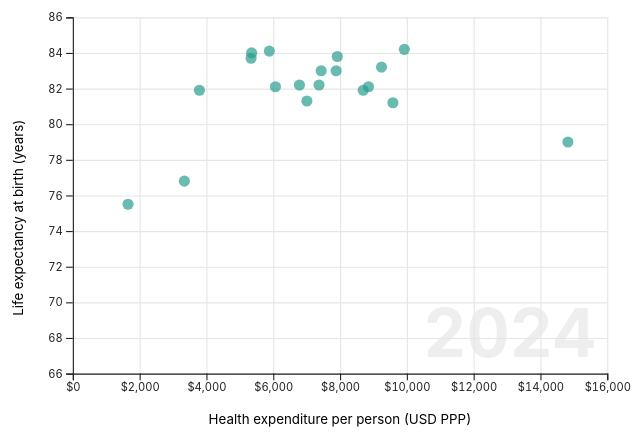
D3 v7 page, settled after 480 driven frames (8 s of simulated time); the page loaded 3 data file(s).


// ── js/main.js
//==============================================
// COS30045 Data Visualisation - Assignment 3C
//   Nikki Ing and Andreana Panagiotidis
//
//  Table of Contents
//
//  1. Load the data 
// Load 3 CSV files and joins them together by country + year
//
//  2. Prepare the data
//
//  3. Set up the controls
//
//  4. Scatterplot setup 
//
//  5. Event listeners
//
//  6. Helper functions
//
//  7. Scatterplot
//
//  8. Line chart
//==============================================

//------------------
// 1. LOAD THE DATA 
//------------------


//Load the health expenditure data first
//Convert year and expenditure to numbers as each row comes in.
//CSV values are read as text, and the + turns them into numbers
d3.csv("data/health_expenditure.csv", function(d) {
    return {
        country: d.country,
        year: +d.year,
        expenditure: +d.expenditure_musd  //in millions of USD (PPP)
    };
}).then(function(expData) {

    //Now load the life expectancy data
    d3.csv("data/life_expectancy.csv", function(d) {
        return {
            country: d.country,
            year: +d.year,
            life: +d.life_expectancy  //life expectancy at birth, in years
        };
    }).then(function(lifeData) {

        //Now load the population data
        //Expected format: country,year,population
        d3.csv("data/population.csv", function(d) {
            return {
                country: d.country,
                year: +d.year,
                population: +d.population
            };
        }).then(function(popData) {

            //---------------------
            // 2. PREPARE THE DATA
            //---------------------

            //Merge life expectancy and expenditure together by country and year
            //Loop through life expectancy, and for each row look for a
            //matching row in the expenditure data (same country, same year)
            var merged = [];

            for (var i = 0; i < lifeData.length; i++) {
                for (var j = 0; j < expData.length; j++) {

                    if (lifeData[i].country === expData[j].country && lifeData[i].year === expData[j].year) {

                        merged.push({
                            country: lifeData[i].country,
                            year: lifeData[i].year,
                            life: lifeData[i].life,
                            expenditure: expData[j].expenditure
                        });

                        //Stop looking once we find the matching row
                        break;
                    }
                }
            }

            //Now bring population into the merged rows too, and use it to
            //calculate a NEW variable: health expenditure per person.
            //(expenditure is in millions of USD, so multiply by 1,000,000
            //before dividing by the headcount)
            var withPopulation = [];

            for (var i = 0; i < merged.length; i++) {
                for (var j = 0; j < popData.length; j++) {

                    if (merged[i].country === popData[j].country && merged[i].year === popData[j].year) {

                        withPopulation.push({
                            country: merged[i].country,
                            year: merged[i].year,
                            life: merged[i].life,
                            expenditure: merged[i].expenditure,
                            population: popData[j].population,
                            perCapita: (merged[i].expenditure * 1000000) / popData[j].population
                        });

                        //Stop looking once we find the matching row
                        break;
                    }
                }
            }

            //Build a list of unique countries (no repeats)
            //Used to fill the country dropdown
            var countries = [];
            for (var i = 0; i < merged.length; i++) {
                if (countries.indexOf(merged[i].country) === -1) {
                    countries.push(merged[i].country);
                }
            }
            countries.sort();  //alphabetical order

            //Build a list of unique years (no repeats)
            //Used to fill the year dropdown
            var years = [];
            for (var i = 0; i < merged.length; i++) {
                if (years.indexOf(merged[i].year) === -1) {
                    years.push(merged[i].year);
                }
            }
            //Sort numerically (oldest first)
            //By default it sorts by text instead of numbers
            years.sort(function(a, b) {
                return a - b;
            });

            //Work out the most recent year that has data for every country
            //Start from the newest year and work backwards until one has
            //a row for every country - that becomes the starting year
            var defaultYear = years[years.length - 1];

            for (var i = years.length - 1; i >= 0; i--) {

                //Count how many countries have data for this year
                var count = 0;
                for (var j = 0; j < merged.length; j++) {
                    if (merged[j].year === years[i]) {
                        count = count + 1;
                    }
                }

                //Every country has data for this year, so use it
                if (count === countries.length) {
                    defaultYear = years[i];
                    break;
                }
            }

            //------------------------------------
            // 3. SET UP THE CONTROLS (dropdowns)
            //------------------------------------

            //Fill in the year dropdown
            //D3 data join: one option is created for each year
            d3.select("#year-select")
                .selectAll("option")
                .data(years)
                .enter()
                .append("option")
                .attr("value", function(d) {
                    return d;
                })
                .text(function(d) {
                    return d;
                });

            //Fill in the country dropdown
            //("All countries" option already exists in the HTML)
            //The class "country-option" means selectAll only matches 
            //the options D3 creates
            d3.select("#country-select")
                .selectAll("option.country-option")
                .data(countries)
                .enter()
                .append("option")
                .attr("class", "country-option")
                .attr("value", function(d) {
                    return d;
                })
                .text(function(d) {
                    return d;
                });

            //Set the year dropdown to our default year
            d3.select("#year-select").property("value", defaultYear);

            //Starting message before a country has been picked
            d3.select("#linechart").html("<p>Select a country above to see its trend over time.</p>");

            //----------------------
            // 4. SCATTERPLOT SETUP
            //----------------------

            //Width and height of SVG canvas
            var w = 600;
            var h = 400;
            //Padding leaves room around the edges for the axes and labels
            var padding = 60;

            //viewBox lets the chart scale to fit its container
            //on different screen sizes
            var svg = d3.select("#scatterplot")
                .append("svg")
                .attr("viewBox", "0 0 " + w + " " + h);

            //Large faded year in the background of the scatterplot
            //(added first so it sits behind the grid and dots)
            var yearText = svg.append("text")
                .attr("x", w - padding - 10)
                .attr("y", h - padding - 15)
                .attr("text-anchor", "end")
                .attr("font-size", "60px")
                .attr("font-weight", "bold")
                .attr("fill", "#eeeeee");

            //Work out the min/max across ALL years, not just this year,
            //so the axis doesn't jump around when the year is changed
            var perCapitaMin = d3.min(withPopulation, function(d) { return d.perCapita; });
            var perCapitaMax = d3.max(withPopulation, function(d) { return d.perCapita; });
            var lifeMin = d3.min(withPopulation, function(d) { return d.life; });
            var lifeMax = d3.max(withPopulation, function(d) { return d.life; });

            //x scale: spending per person -> horizontal
            //Per-person spending only ranges from about $500 to $16,000
            var xScale = d3.scaleLinear()
                .domain([perCapitaMin, perCapitaMax])
                .range([padding, w - padding])
                .nice();

            //y scale: life expectancy -> vertical
            //The range is flipped because SVG y values count down from the top of the canvas
            //Space is added above and below and .nice() rounds the ends to tidy numbers
            var yScale = d3.scaleLinear()
                .domain([lifeMin - 1, lifeMax + 1])
                .range([h - padding, 20])
                .nice();

            //Light grid lines behind the dots
            //(an axis with very long ticks and no labels)
            //Vertical grid lines - one per x-axis tick
            svg.append("g")
                .attr("class", "grid")
                .attr("transform", "translate(0," + (h - padding) + ")")
                .call(d3.axisBottom(xScale)
                    .ticks(6)
                    .tickSize(-(h - padding - 20))
                    .tickFormat(""));

            //Horizontal grid lines - one per y-axis tick
            svg.append("g")
                .attr("class", "grid")
                .attr("transform", "translate(" + padding + ",0)")
                .call(d3.axisLeft(yScale)
                    .tickSize(-(w - 2 * padding))
                    .tickFormat(""));

            //x axis - ticks formatted as dollar amounts, e.g "$4,000"
            var xAxis = d3.axisBottom(xScale)
                .ticks(6)
                .tickFormat(function(d) {
                    return formatPerCapita(d);
                });

            //y axis - life expectancy in years
            var yAxis = d3.axisLeft(yScale);

            //Draw the x axis along the bottom of the plot area
            svg.append("g")
                .attr("transform", "translate(0," + (h - padding) + ")")
                .call(xAxis);

            //Draw the y axis along the left of the plot area
            svg.append("g")
                .attr("transform", "translate(" + padding + ",0)")
                .call(yAxis);

            //x axis label (centered underneath)
            svg.append("text")
                .attr("x", w / 2)
                .attr("y", h - 15)
                .attr("text-anchor", "middle")
                .attr("font-size", "12px")
                .text("Health expenditure per person (USD PPP)");

            //y axis label (rotated to run up the left side of the axis)
            svg.append("text")
                .attr("transform", "rotate(-90)")
                .attr("x", -h / 2)
                .attr("y", 15)
                .attr("text-anchor", "middle")
                .attr("font-size", "12px")
                .text("Life expectancy at birth (years)");

            //Draw the scatterplot
            drawScatterplot(defaultYear);

            //--------------------
            // 5. EVENT LISTENERS
            //--------------------

            //Year dropdown changed
            //Move the dots to the new year, and update the info card if
            //a country is currently selected
            d3.select("#year-select")
                .on("change", function() {

                    var year = +this.value;  //dropdown values are text, "+" makes it a number
                    drawScatterplot(year);

                    var country = d3.select("#country-select").property("value");
                    if (country !== "All") {
                        updateInfoCard(country, year);
                    }
                });

            //Country dropdown changed
            d3.select("#country-select")
                .on("change", function() {
                    selectCountry(this.value);
                });

            //---------------------
            // 6. HELPER FUNCTIONS
            //---------------------

            //Used by both the dropdown and clicking a dot
            //Updates everything that depends on the selected country:
            //the dropdown, the info card, the line chart, and the highlighted dot
            function selectCountry(country) {

                //Keep the dropdown in sync in case this was called from a click
                d3.select("#country-select").property("value", country);

                var year = +d3.select("#year-select").property("value");

                if (country === "All") {
                    //No country selected - reset the info card and line chart
                    d3.select("#country-name").text("Select a country");
                    d3.select("#life-value").text("—");
                    d3.select("#spending-value").text("—");
                    d3.select("#spending-value-pp").text("—");
                    d3.select("#population-value").text("—");
                    d3.select("#linechart").html("<p>Select a country above to see its trend over time.</p>");
                }
                else {
                    updateInfoCard(country, year);
                    drawLineChart(country);
                }

                //Redraw so the selected dot gets highlighted
                drawScatterplot(year);
            }

            //Update the info card on the right of the scatterplot
            //Shows life expectancy, total health expenditure, spend per person and population
            //for the chosen country in the chosen year
            function updateInfoCard(country, year) {

                //Find this country's row for this year in the withPopulation var
                var record = null;

                for (var i = 0; i < withPopulation.length; i++) {
                    if (withPopulation[i].country === country && withPopulation[i].year === year) {
                        record = withPopulation[i];
                        break;
                    }
                }

                d3.select("#country-name").text(country);

                if (record) {
                    d3.select("#life-value").text(record.life + " years");
                    d3.select("#spending-value").text(formatMoney(record.expenditure));
                    d3.select("#spending-value-pp").text(formatPerCapita(record.perCapita));
                }
                else {
                    //No matching row - say so instead of showing old values
                    d3.select("#life-value").text("No data for " + year);
                    d3.select("#spending-value").text("No data for " + year);
                    d3.select("#spending-value-pp").text("No data for " + year);
                }

                //Population comes straight from popData, so it still shows
                //for years where life expectancy is missing
                var popRecord = null;

                for (var i = 0; i < popData.length; i++) {
                    if (popData[i].country === country && popData[i].year === year) {
                        popRecord = popData[i];
                        break;
                    }
                }

                //Adds thousands separators
                //e.g 1234567 -> 1,234,567
                var formatPeople = d3.format(",");

                //D3 way: bind the record to the span with .datum(), then let
                //.text() read the bound data (d) through an accessor function
                d3.select("#population-value")
                    .datum(popRecord)
                    .text(function(d) {
                        if (d) {
                            return formatPeople(d.population) + " (" + formatPopulation(d.population) + ")";
                        }
                        return "No data for " + year;
                    });
            }

            //Turns a value in millions of USD into a readable $ amount
            //e.g. 743538.8 -> "$744B"
            function formatMoney(musd) {

                var usd = musd * 1000000;  //millions -> plain dollars

                //Trillions
                if (usd >= 1000000000000) {
                    return "$" + (usd / 1000000000000).toFixed(1) + "T";
                }
                //Billions
                if (usd >= 1000000000) {
                    return "$" + (usd / 1000000000).toFixed(0) + "B";
                }
                //Anything smaller is shown in millions
                return "$" + (usd / 1000000).toFixed(0) + "M";
            }

            //Turns a per-person dollar amount into a readable string
            //e.g. 4808.3 -> "$4,808"
            function formatPerCapita(usd) {
                return d3.format("$,.0f")(usd);
            }

            //Turns a population headcount into a readable string
            //e.g. 25700000 -> "25.7 million"
            function formatPopulation(people) {
                return (people / 1000000).toFixed(1) + " million";
            }

            //-------------------------------------------------
            // 7. SCATTERPLOT: health expenditure (x) vs life expectancy (y)
            //-------------------------------------------------

            //Called when the page loads, the year changes, and when a country is selected.
            //Uses D3 enter/update/exit so existing dots move to new positions
            //instead of being deleted and redrawn

            function drawScatterplot(year) {

                //Show the current year in the background
                yearText.text(year);

                //Only keep the rows for the selected year
                //(using withPopulation instead of merged, since that's the
                //array that already has perCapita calculated on it)
                var data = [];
                for (var i = 0; i < withPopulation.length; i++) {
                    if (withPopulation[i].year === year) {
                        data.push(withPopulation[i]);
                    }
                }

                //Which country should be highlighted in red
                var selectedCountry = d3.select("#country-select").property("value");

                var tooltip = d3.select("#tooltip");
    
                //DATA JOIN: match this year's rows to the dots already on the chart.
                //The key function matches them by country name. A country's old dot
                //becomes its new dot
                var dots = svg.selectAll("circle.dot")
                    .data(data, function(d) {
                        return d.country;
                    });

                //EXIT: Countries with no data this year shrink away
                dots.exit()
                    .transition()
                    .duration(500)
                    .attr("r", 0)
                    .remove();

                //ENTER: Countries new this year start at radius 0 and grow in.
                //On page load, every country is "new"
                var dotsEnter = dots.enter()
                    .append("circle")
                    .attr("class", "dot")
                    .attr("cx", function(d) { return xScale(d.perCapita); })
                    .attr("cy", function(d) { return yScale(d.life); })
                    .attr("r", 0);

                //UPDATE: New + existing dots together
                dotsEnter.merge(dots)

                //Hover: grow the dot and show the tooltip
                //The transition is named "hover" so it runs alongside the
                //main year-change transition instead of cancelling it.
                //Unnamed transition would leave the dot stuck halfway through changing colour
                    .on("mouseover", function(event, d) {

                        d3.select(this)
                            .transition("hover")
                            .duration(200)
                            .attr("r", 9);

                        tooltip.style("visibility", "visible")
                            .html(
                                "<strong>" + d.country + "</strong><br>" +
                                "Life expectancy: " + d.life + " years<br>" +
                                "Spend per person: " + formatPerCapita(d.perCapita) + "<br>" +
                                "Population: " + formatPopulation(d.population)
                            );
                    })

                    //Keep the tooltip next to the mouse pointer
                    .on("mousemove", function(event) {
                        tooltip.style("top", (event.pageY + 12) + "px")
                            .style("left", (event.pageX + 12) + "px");
                    })

                    //Shrink back to normal size and hide the tooltip
                    //Selected country goes back to its larger size of 8
                    .on("mouseout", function(event, d) {

                        var backToRadius = 5;
                        if (d.country === selectedCountry) {
                            backToRadius = 8;
                        }

                        d3.select(this)
                            .transition("hover")
                            .duration(200)
                            .attr("r", backToRadius);

                        tooltip.style("visibility", "hidden");
                    })

                    //Click a dot to select that country
                    .on("click", function(event, d) {
                        selectCountry(d.country);
                    })

                    //Animates from its old value to its new value over 750ms
                    .transition()
                    .duration(750)
                    //Move to this year's position
                    .attr("cx", function(d) {
                        return xScale(d.perCapita);
                    })
                    .attr("cy", function(d) {
                        return yScale(d.life);
                    })
                    //Selected country is larger
                    .attr("r", function(d) {
                        if (d.country === selectedCountry) {
                            return 8;
                        }
                        return 5;
                    })
                    //Selected country is red, all others teal
                    .attr("fill", function(d) {
                        if (d.country === selectedCountry) {
                            return "#d62728";
                        }
                        return "#2a9d8f";
                    })
                    //Selected country is solid, others slightly see-through
                    //so overlapping dots are still visible
                    .attr("fill-opacity", function(d) {
                        if (d.country === selectedCountry) {
                            return 1;
                        }
                        return 0.7;
                    })
                    //Black ring around the selected country only
                    .attr("stroke", "black")
                    .attr("stroke-width", function(d) {
                        if (d.country === selectedCountry) {
                            return 2;
                        }
                        return 0;
                    });
            }

            //-------------------------------------------------
            // 8. LINE CHART: selected country's trend over time
            //-------------------------------------------------

            function drawLineChart(country) {

                //Clear the previous country's chart
                d3.select("#linechart").html("");

                //Get this country's life expectancy rows, oldest year first
                //Lines must be drawn in year order or they zig-zag
                var lifeSeries = [];
                for (var i = 0; i < lifeData.length; i++) {
                    if (lifeData[i].country === country) {
                        lifeSeries.push(lifeData[i]);
                    }
                }
                lifeSeries.sort(function(a, b) {
                    return a.year - b.year;
                });

                //Get this country's health expenditure rows per person, oldest year first
                var expSeries = [];
                for (var i = 0; i < withPopulation.length; i++) {
                    if (withPopulation[i].country === country) {
                        expSeries.push(withPopulation[i]);
                    }
                }
                expSeries.sort(function(a, b) {
                    return a.year - b.year;
                });

                //Width and height of SVG canvas
                //Wider than the scatterplot since it spans the full width of the page
                var w = 1000;
                var h = 350;
                var padding = 65;

                var svg = d3.select("#linechart")
                    .append("svg")
                    .attr("viewBox", "0 0 " + w + " " + h);

                //First and last year in this country's data
                var yearMin = d3.min(lifeSeries, function(d) { return d.year; });
                var yearMax = d3.max(lifeSeries, function(d) { return d.year; });

                //x scale: year -> horizontal
                var xScale = d3.scaleLinear()
                    .domain([yearMin, yearMax])
                    .range([padding, w - padding]);

                var lifeMax = d3.max(lifeSeries, function(d) { return d.life; });

                //Left y scale: life expectancy
                var yScaleLife = d3.scaleLinear()
                    .domain([lifeMin - 1, lifeMax + 1])
                    .range([h - padding, padding]);

                var expMax = d3.max(expSeries, function(d) { return d.perCapita; });

                //Right y scale: health expenditure per person
                //Two separate y scales are needed because the two measures 
                //use completely different units (years vs dollars)
                var yScaleExp = d3.scaleLinear()
                    .domain([0, expMax])
                    .range([h - padding, padding]);

                
                //Shade the COVID-19 period (2020 to 2022) in light grey
                //so the dip in life expectancy has some context
                var covidStart = 2020;
                var covidEnd = 2022;

                //Grey strip from 2020 to 2022, the full height of the plot area
                svg.append("rect")
                    .attr("x", xScale(covidStart))
                    .attr("y", padding)
                    .attr("width", xScale(covidEnd) - xScale(covidStart))
                    .attr("height", h - 2 * padding)
                    .attr("fill", "#eeeeee");

                //"COVID-19" label centered at the bottom of the strip
                svg.append("text")
                    .attr("x", (xScale(covidStart) + xScale(covidEnd)) / 2)
                    .attr("y", h - padding - 10)
                    .attr("text-anchor", "middle")
                    .attr("font-size", "11px")
                    .attr("font-style", "italic")
                    .attr("fill", "#777")
                    .text("COVID-19");
  
                //Light grid lines behind the two lines
                //Vertical lines - one per year tick
                svg.append("g")
                    .attr("class", "grid")
                    .attr("transform", "translate(0," + (h - padding) + ")")
                    .call(d3.axisBottom(xScale)
                        .tickSize(-(h - 2 * padding))
                        .tickFormat(""));

                //Horizontal lines - these follow the left (life expectancy) axis
                svg.append("g")
                    .attr("class", "grid")
                    .attr("transform", "translate(" + padding + ",0)")
                    .call(d3.axisLeft(yScaleLife)
                        .tickSize(-(w - 2 * padding))
                        .tickFormat(""));

                //Line generators: turn each array of rows into an SVG path
                //x from the year, y from the matching scale
                var lifeLine = d3.line()
                    .x(function(d) { return xScale(d.year); })
                    .y(function(d) { return yScaleLife(d.life); });

                var expLine = d3.line()
                    .x(function(d) { return xScale(d.year); })
                    .y(function(d) { return yScaleExp(d.perCapita); });

                //Draw the life expectancy line (teal)
                //.datum() binds the whole array to one path, since a line is
                //a single shape rather than one shape per data point
                svg.append("path")
                    .datum(lifeSeries)
                    .attr("fill", "none")
                    .attr("stroke", "#2a9d8f")
                    .attr("stroke-width", 2)
                    .attr("d", lifeLine);

                //Draw the health expenditure line (red)
                svg.append("path")
                    .datum(expSeries)
                    .attr("fill", "none")
                    .attr("stroke", "firebrick")
                    .attr("stroke-width", 2)
                    .attr("d", expLine);

                //Small dots on each data point - life expectancy
                svg.selectAll("circle.life-point")
                    .data(lifeSeries)
                    .enter()
                    .append("circle")
                    .attr("class", "life-point")
                    .attr("cx", function(d) {
                        return xScale(d.year);
                    })
                    .attr("cy", function(d) {
                        return yScaleLife(d.life);
                    })
                    .attr("r", 3)
                    .attr("fill", "#2a9d8f");

                //Small dots on each data point - health expenditure
                svg.selectAll("circle.exp-point")
                    .data(expSeries)
                    .enter()
                    .append("circle")
                    .attr("class", "exp-point")
                    .attr("cx", function(d) {
                        return xScale(d.year);
                    })
                    .attr("cy", function(d) {
                        return yScaleExp(d.perCapita);
                    })
                    .attr("r", 3)
                    .attr("fill", "firebrick");

                //x axis - years
                //tickFormat stops D3 adding a comma
                var xAxis = d3.axisBottom(xScale)
                    .tickFormat(function(d) {
                        return d;
                    });

                svg.append("g")
                    .attr("transform", "translate(0," + (h - padding) + ")")
                    .call(xAxis);

                //Left y axis - life expectancy in years
                var yAxisLife = d3.axisLeft(yScaleLife);

                svg.append("g")
                    .attr("transform", "translate(" + padding + ",0)")
                    .call(yAxisLife);

                //Right y axis - health expenditure as readable $ amounts
                var yAxisExp = d3.axisRight(yScaleExp)
                    .tickFormat(function(d) {
                        return formatPerCapita(d);
                    });

                svg.append("g")
                    .attr("transform", "translate(" + (w - padding) + ",0)")
                    .call(yAxisExp);

                //Axis labels, coloured to match their lines
                //This acts as the legend for the chart
                svg.append("text")
                    .attr("x", padding)
                    .attr("y", padding - 20)
                    .attr("font-size", "12px")
                    .attr("fill", "#2a9d8f")
                    .attr("font-weight", "bold")
                    .text("Life Expectancy");

                svg.append("text")
                    .attr("x", w - padding - 200)
                    .attr("y", padding - 20)
                    .attr("font-size", "12px")
                    .attr("fill", "firebrick")
                    .attr("font-weight", "bold")
                    .text("Health Expenditure per Person");

                //Chart title: the selected country's name
                svg.append("text")
                    .attr("x", w / 2)
                    .attr("y", 20)
                    .attr("text-anchor", "middle")
                    .attr("font-weight", "bold")
                    .text(country);
            }

        });

    });

});

### data: data/population.csv
country, year, population
Australia, 2000, 19028802
Australia, 2001, 19274701
Australia, 2002, 19495210
Australia, 2003, 19720737
Australia, 2004, 19932722
Australia, 2005, 20176844
Australia, 2006, 20450966
Australia, 2007, 20827622
Australia, 2008, 21249199
Australia, 2009, 21691653
Australia, 2010, 22031750
Australia, 2011, 22340024
Australia, 2012, 22733465
Australia, 2013, 23128129
Australia, 2014, 23475686
Australia, 2015, 23815995
Australia, 2016, 24190907
Australia, 2017, 24592588
Australia, 2018, 24963258
Australia, 2019, 25334826
Australia, 2020, 25649248
Australia, 2021, 25685412
Australia, 2022, 26018721
Australia, 2023, 26659922
Australia, 2024, 27194286
Austria, 2000, 8011566
Austria, 2001, 8042293
Austria, 2002, 8080292
Austria, 2003, 8114402
Austria, 2004, 8166432
Austria, 2005, 8222090
Austria, 2006, 8265675
Austria, 2007, 8293654
Austria, 2008, 8319388
Austria, 2009, 8338752
Austria, 2010, 8357367
Austria, 2011, 8384901
Austria, 2012, 8420328
Austria, 2013, 8472176
Austria, 2014, 8538350
Austria, 2015, 8618709
Austria, 2016, 8737663
Austria, 2017, 8790624
Austria, 2018, 8833192
Austria, 2019, 8872344
Austria, 2020, 8912293
Austria, 2021, 8945279
Austria, 2022, 9058407
Austria, 2023, 9125730
Austria, 2024, 9174908
Canada, 2000, 30685730
Canada, 2001, 31020855
Canada, 2002, 31359199
Canada, 2003, 31642461
Canada, 2004, 31938807
Canada, 2005, 32242732
Canada, 2006, 32571193
Canada, 2007, 32888886
Canada, 2008, 33247298
Canada, 2009, 33630069
... 415 more rows

### data: data/health_expenditure.csv
country, year, expenditure_musd
Australia, 2000, 40919
Australia, 2001, 44110
Australia, 2002, 48368
Australia, 2003, 50895
Australia, 2004, 56206
Australia, 2005, 57957
Australia, 2006, 61309
Australia, 2007, 66641
Australia, 2008, 71188
Australia, 2009, 74076
Australia, 2010, 79158
Australia, 2011, 85096
Australia, 2012, 87619
Australia, 2013, 94544
Australia, 2014, 106967
Australia, 2015, 113263
Australia, 2016, 121860
Australia, 2017, 124868
Australia, 2018, 130461
Australia, 2019, 133791
Australia, 2020, 150181
Australia, 2021, 169325
Australia, 2022, 181670
Australia, 2023, 201924
Australia, 2024, 214425
Austria, 2000, 22792
Austria, 2001, 23329
Austria, 2002, 25401
Austria, 2003, 26223
Austria, 2004, 27960
Austria, 2005, 28673
Austria, 2006, 30173
Austria, 2007, 31532
Austria, 2008, 33516
Austria, 2009, 34234
Austria, 2010, 35704
Austria, 2011, 36633
Austria, 2012, 38817
Austria, 2013, 40552
Austria, 2014, 41712
Austria, 2015, 43066
Austria, 2016, 45864
Austria, 2017, 47339
Austria, 2018, 49311
Austria, 2019, 53423
Austria, 2020, 56133
Austria, 2021, 66854
Austria, 2022, 71611
Austria, 2023, 75597
Austria, 2024, 81232
Canada, 2000, 75198
Canada, 2001, 81407
Canada, 2002, 86493
Canada, 2003, 92216
Canada, 2004, 99732
Canada, 2005, 106144
Canada, 2006, 113610
Canada, 2007, 122059
Canada, 2008, 128002
Canada, 2009, 132730
... 415 more rows

### data: data/life_expectancy.csv
country, year, life_expectancy
Australia, 2000, 79.2
Australia, 2001, 79.6
Australia, 2002, 79.9
Australia, 2003, 80.2
Australia, 2004, 80.5
Australia, 2005, 80.8
Australia, 2006, 81
Australia, 2007, 81.3
Australia, 2008, 81.4
Australia, 2009, 81.5
Australia, 2010, 81.7
Australia, 2011, 81.9
Australia, 2012, 82
Australia, 2013, 82.1
Australia, 2014, 82.3
Australia, 2015, 82.4
Australia, 2016, 82.4
Australia, 2017, 82.5
Australia, 2018, 82.8
Australia, 2019, 82.9
Australia, 2020, 83.2
Australia, 2021, 83.3
Australia, 2022, 83.2
Australia, 2023, 83
Australia, 2024, 83
Austria, 2000, 78.3
Austria, 2001, 78.8
Austria, 2002, 78.9
Austria, 2003, 78.8
Austria, 2004, 79.3
Austria, 2005, 79.5
Austria, 2006, 80.1
Austria, 2007, 80.3
Austria, 2008, 80.6
Austria, 2009, 80.5
Austria, 2010, 80.7
Austria, 2011, 81.1
Austria, 2012, 81.1
Austria, 2013, 81.3
Austria, 2014, 81.4
Austria, 2015, 81.2
Austria, 2016, 81.6
Austria, 2017, 81.6
Austria, 2018, 81.7
Austria, 2019, 81.9
Austria, 2020, 81.3
Austria, 2021, 81.3
Austria, 2022, 81.4
Austria, 2023, 81.9
Austria, 2024, 82.1
Canada, 2000, 79.3
Canada, 2001, 79.5
Canada, 2002, 79.6
Canada, 2003, 79.8
Canada, 2004, 80.1
Canada, 2005, 80.2
Canada, 2006, 80.7
Canada, 2007, 80.7
Canada, 2008, 80.8
Canada, 2009, 81.2
... 415 more rows